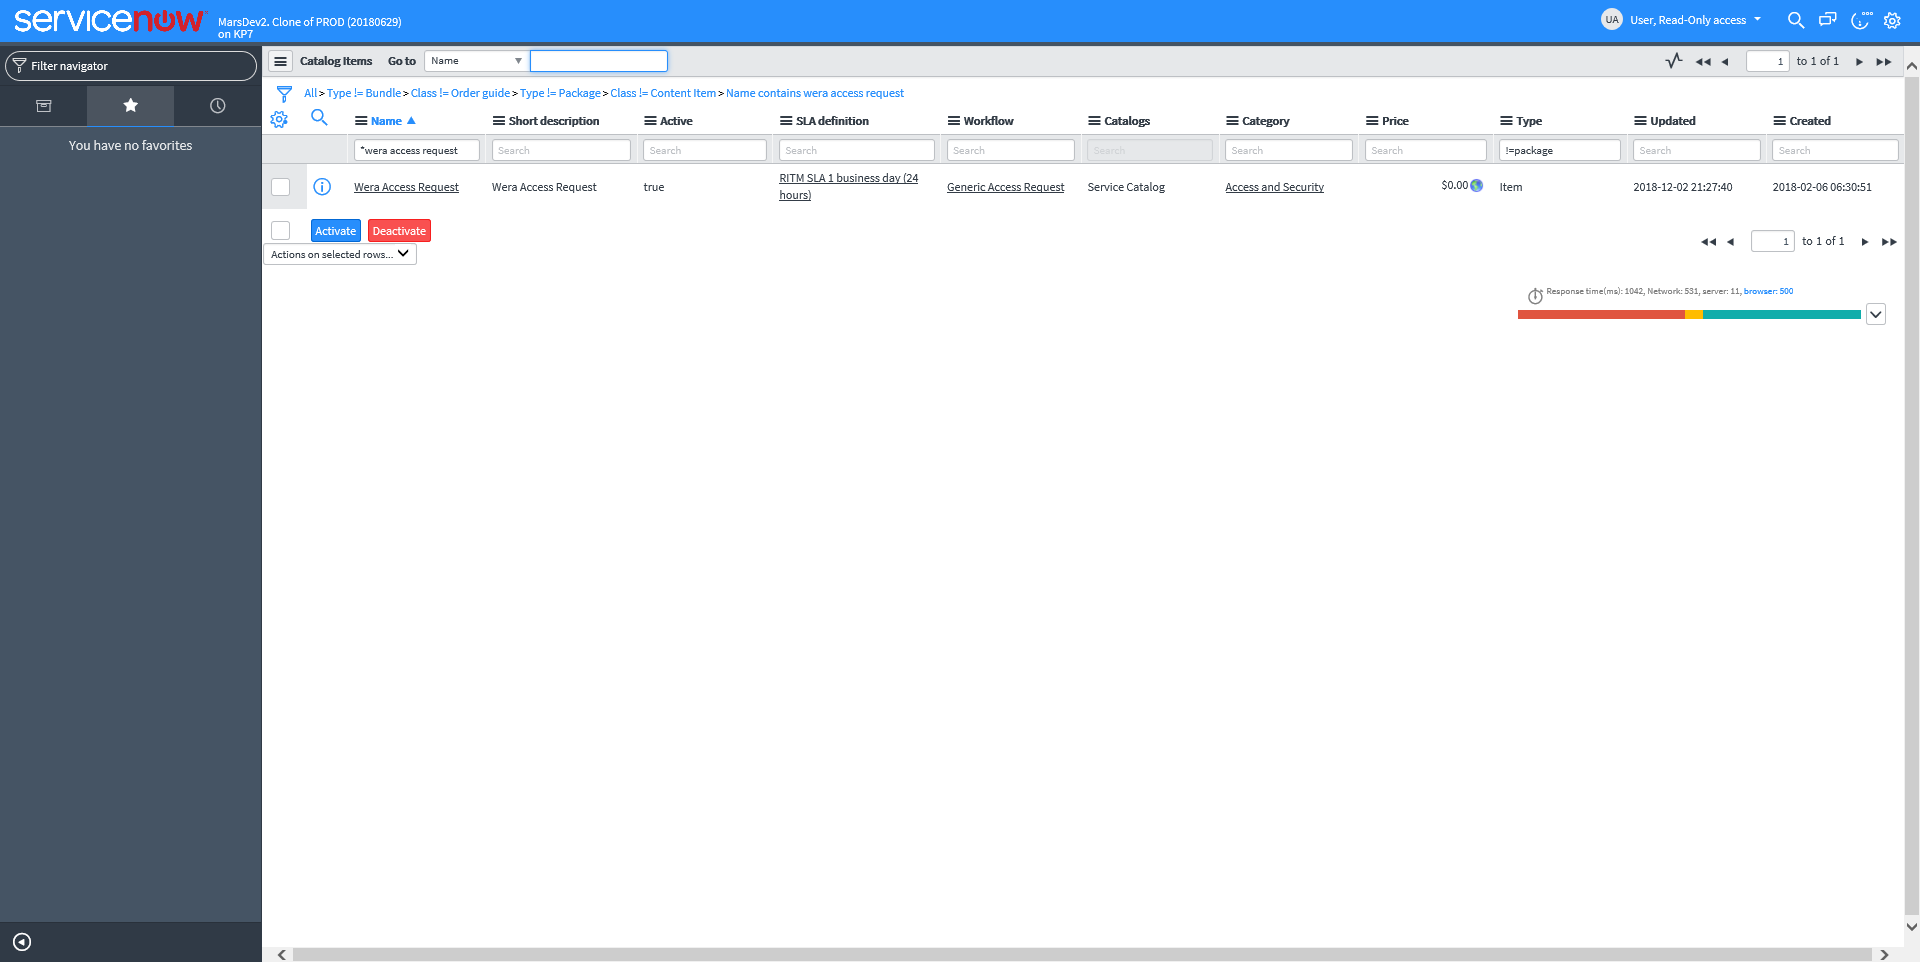
Task: change_item_owner
Workflow: Main

Step 1: Attach Browser 'CatalogIt Page' in window 'Catalog Items | ServiceNow'

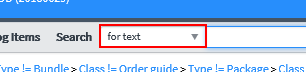
Step 2: select "Name" in the drop-down 'Search'

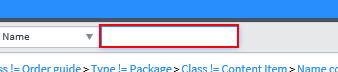
Step 3: type [name] into the text box 'Search'

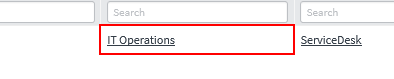
Step 4: click on the table cell

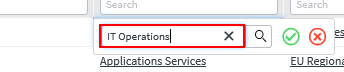
Step 5: type [da] into the text box

Step 6: click on the table cell (same screen as step 4)

Step 7: type [sa] into the text box (same screen as step 5)

Step 8: click on the table cell (same screen as step 4)

Step 9: type [suba] into the text box (same screen as step 5)

Step 10: click on the table cell (same screen as step 4)

Step 11: type [f] into the text box (same screen as step 5)

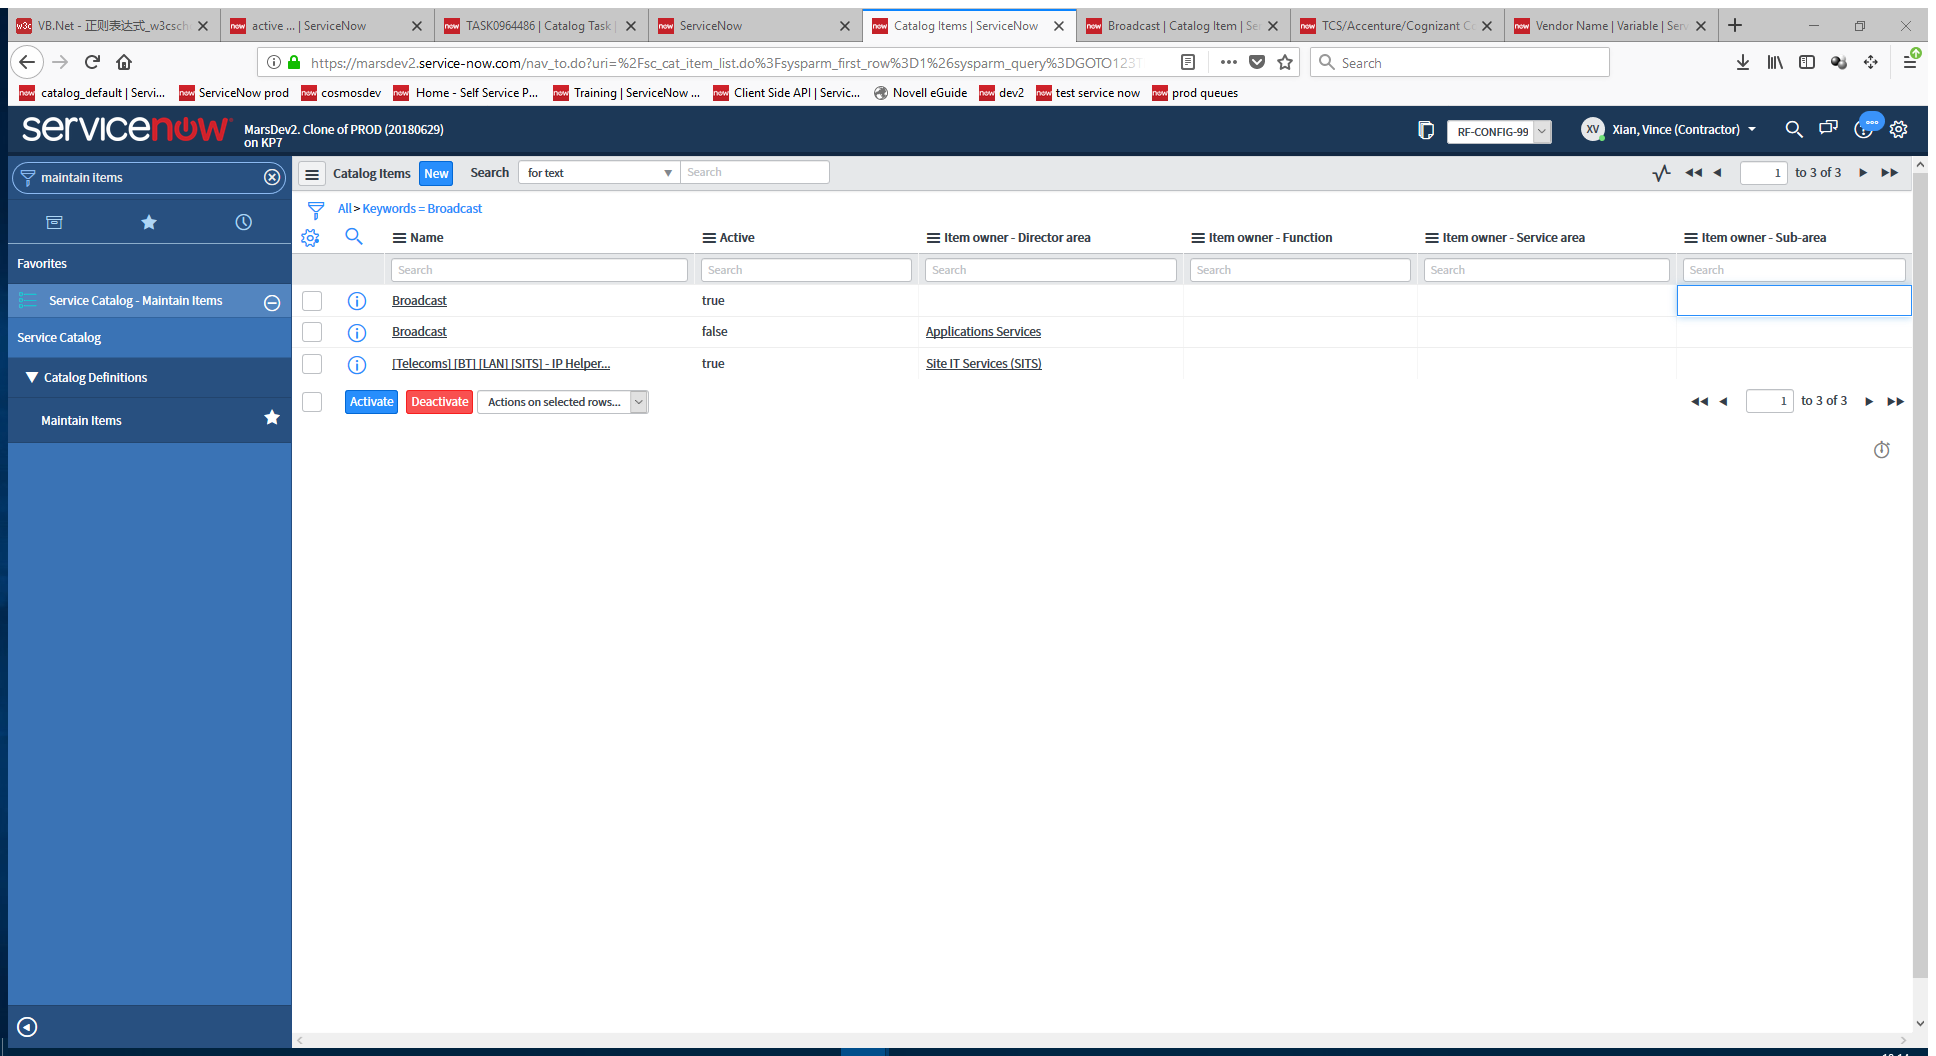
Step 12: Attach Browser 'CatalogIt Page' in window 'Catalog Items | ServiceNow' (firefox.exe)

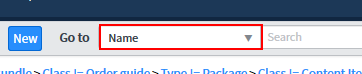
Step 13: select "Name" in the drop-down 'Search'

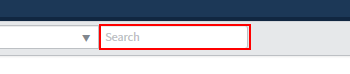
Step 14: type "aa" into 'INPUT  e8853a45dbf52300...'

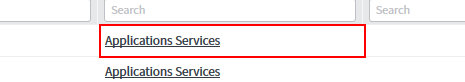
Step 15: click on the table cell

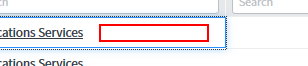
Step 16: type [da] into the text box

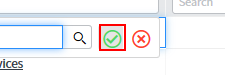
Step 17: click on the link 'cell_edit_ok'

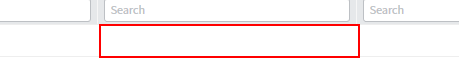
Step 18: click on the table cell

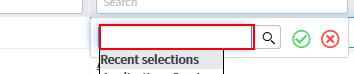
Step 19: type [sa] into the text box

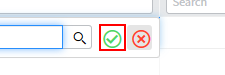
Step 20: click on the link 'cell_edit_ok'

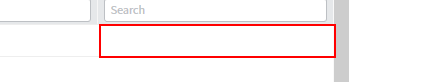
Step 21: click on the table cell

Step 22: type [suba] into the text box (same screen as step 19)

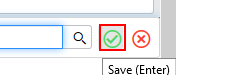
Step 23: click on the link 'cell_edit_ok'

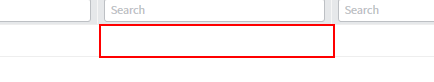
Step 24: click on the table cell

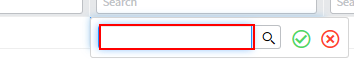
Step 25: type [f] into the text box

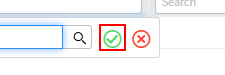
Step 26: click on the link 'cell_edit_ok'

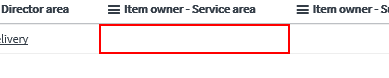
Step 27: click on the table cell in window 'Catalog Items | ServiceNow'